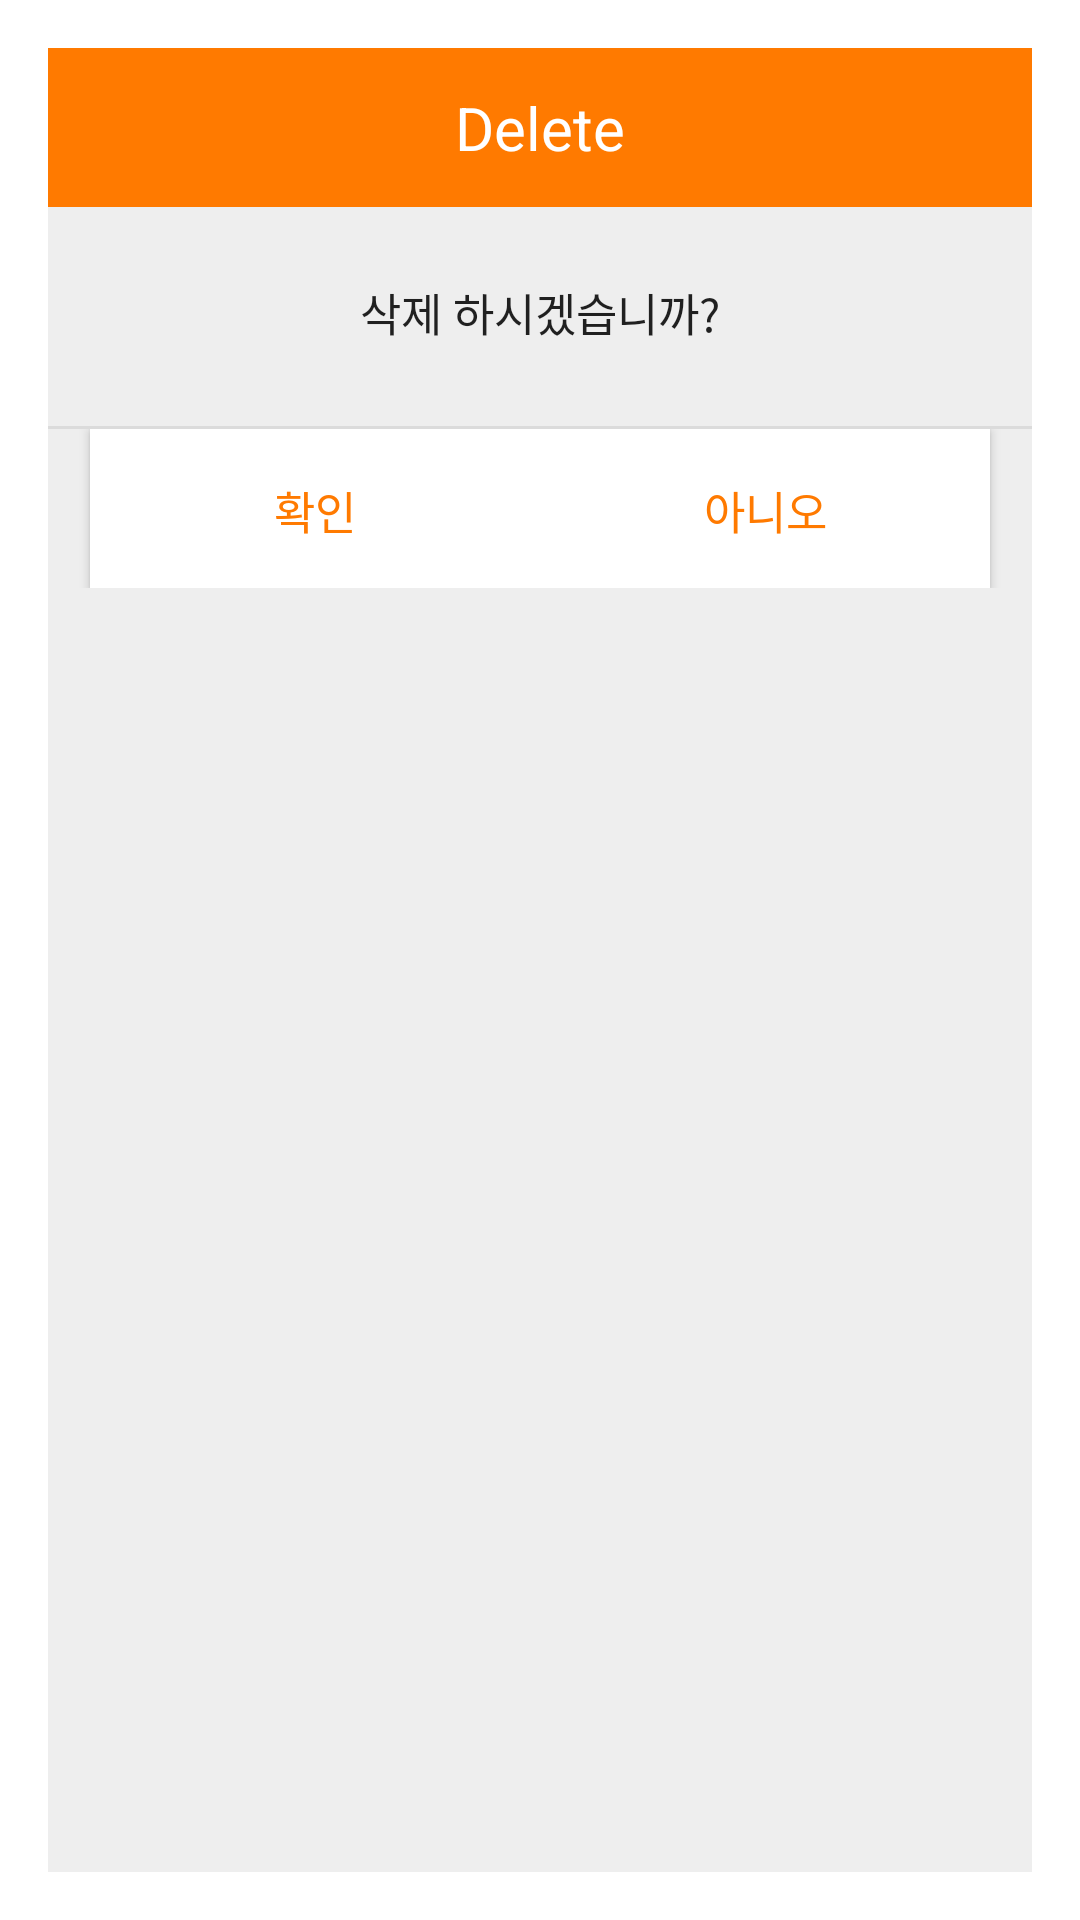

Layout XML and referenced resources for this Android screen:
<!-- AndroidManifest.xml: activity theme Theme.AppCompat.Dialog -->
<!-- res/layout/activity_feedback_pop.xml -->
<?xml version="1.0" encoding="utf-8"?>
<LinearLayout xmlns:android="http://schemas.android.com/apk/res/android"
    android:background="#eeeeee"
    android:orientation="vertical"
    android:layout_width="300dp"
    android:layout_height="wrap_content">
    <LinearLayout
        android:orientation="horizontal"
        android:layout_width="match_parent"
        android:layout_height="wrap_content">
        <TextView
            android:id="@+id/pop_text1"
            android:layout_width="match_parent"
            android:layout_height="53dp"
            android:text="Delete"
            android:textSize="20sp"
            android:textColor="#fff"
            android:gravity="center"
            android:background="#ff7a00" />
    </LinearLayout>
    <LinearLayout
        android:layout_width="match_parent"
        android:layout_height="wrap_content"
        android:orientation="vertical"
        android:padding="24dp">
        <TextView
            android:layout_width="match_parent"
            android:layout_height="wrap_content"
            android:id="@+id/pop_text2"
            android:text="삭제 하시겠습니까?"
            android:textSize="15sp"
            android:textColor="@color/black"
            android:alpha="0.87"
            android:gravity="center"
            android:layout_marginBottom="3dp"/>
    </LinearLayout>
    <View
        android:layout_width="match_parent"
        android:layout_height="1dp"
        android:background="#66bdbdbd"/>
    <LinearLayout
        android:layout_width="match_parent"
        android:layout_height="wrap_content"
        android:orientation="horizontal"
        android:gravity="center">
        <Button
            android:id="@+id/pop_yes"
            android:layout_width="150dp"
            android:layout_height="53dp"
            android:text="확인"
            android:textSize="15sp"
            android:textColor="#ff7a00"
            android:padding="16dp"
            android:gravity="center"
            android:background="@color/white" />
        <Button
            android:id="@+id/pop_no"
            android:layout_width="150dp"
            android:layout_height="53dp"
            android:text="아니오"
            android:textSize="15sp"
            android:textColor="#ff7a00"
            android:padding="16dp"
            android:gravity="center"
            android:background="@color/white"
            android:onClick="mOnClose"/>
    </LinearLayout>

</LinearLayout>
<!-- resources referenced by this layout -->
<resources>
  <color name="black">#FF000000</color>
  <color name="white">#FFFFFFFF</color>
</resources>
